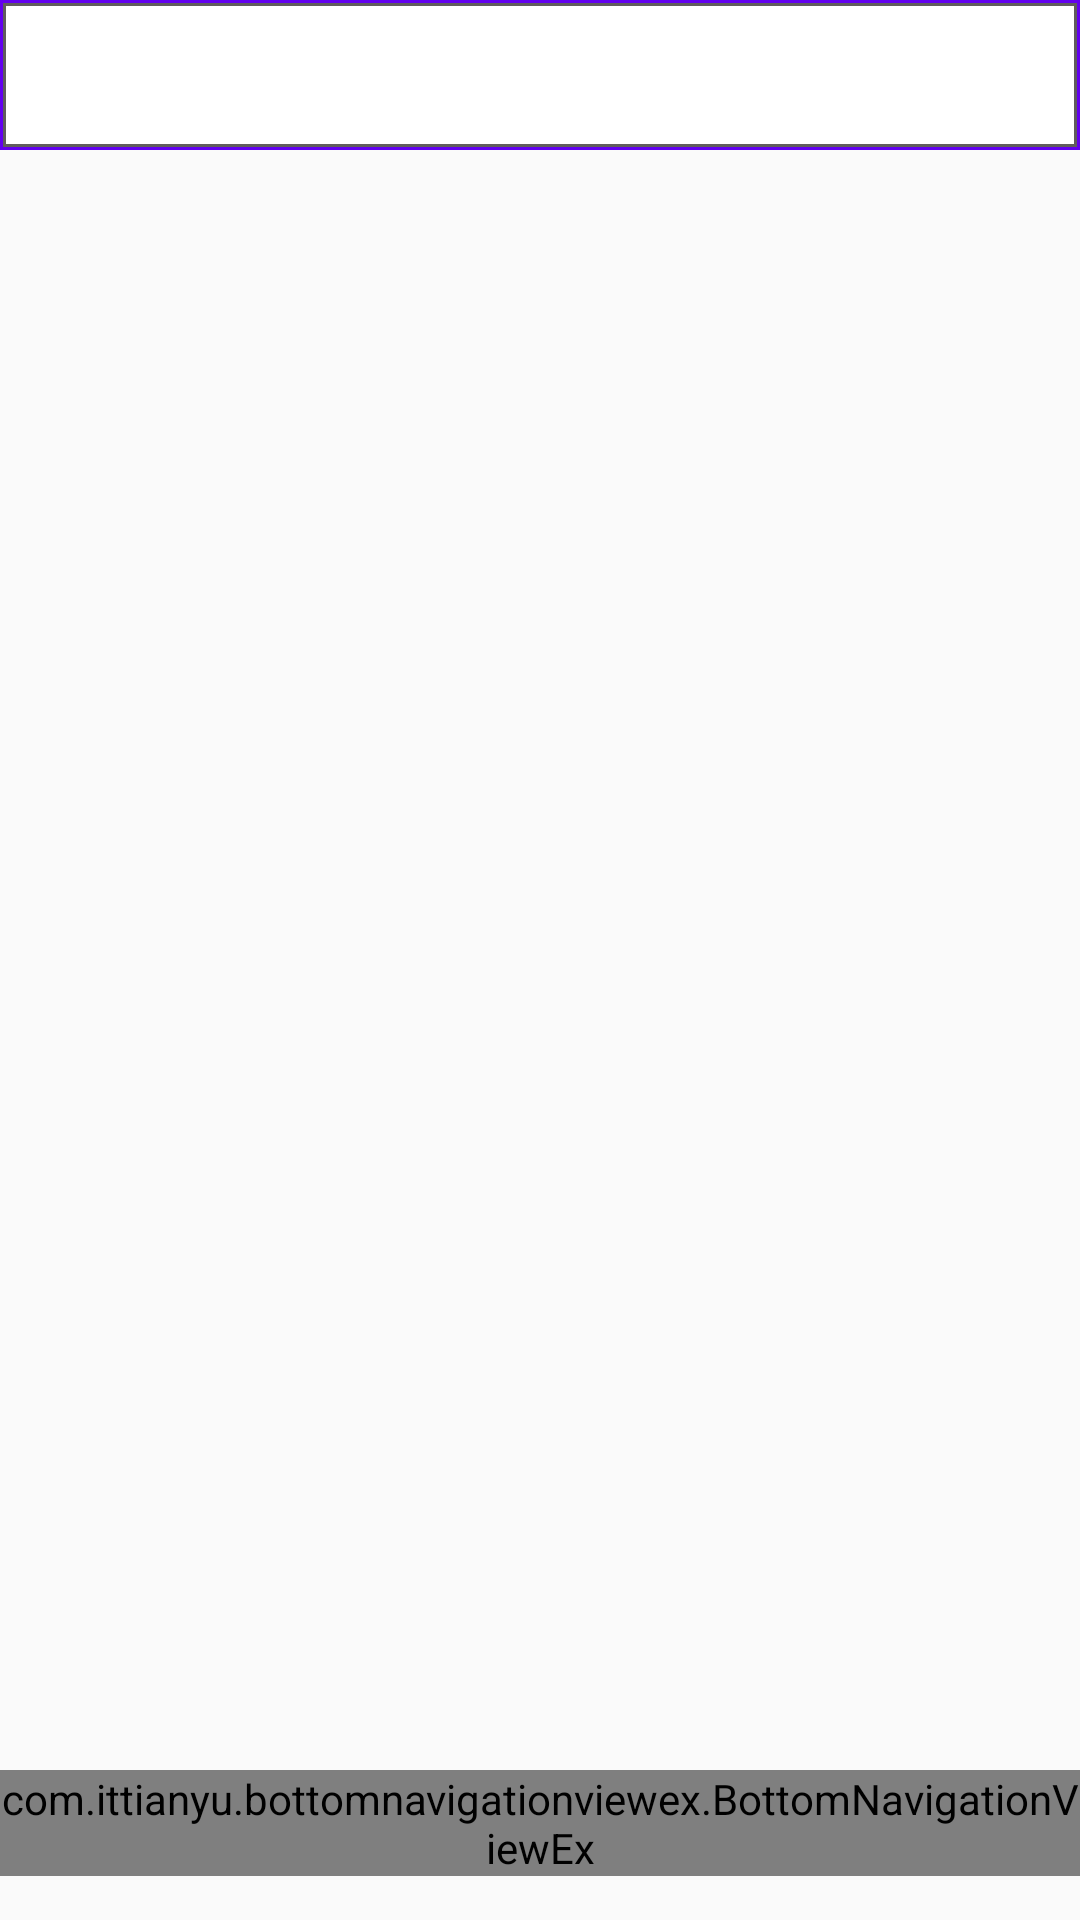

Here is an Android app screen rendered from its layout file. Give the layout XML and the strings, colors and styles it references.
<!-- AndroidManifest.xml: application theme AppTheme -->
<!-- res/layout/activity_home.xml -->
<?xml version="1.0" encoding="utf-8"?>
<androidx.coordinatorlayout.widget.CoordinatorLayout
    xmlns:android="http://schemas.android.com/apk/res/android"
    xmlns:app="http://schemas.android.com/apk/res-auto"
    xmlns:tools="http://schemas.android.com/tools"
    android:layout_width="match_parent"
    android:layout_height="match_parent"
    tools:context="com.gaming.know_your_ability.Home.HomeActivity">
    <RelativeLayout
        android:layout_width="match_parent"
        android:layout_height="match_parent">
        <RelativeLayout
            android:layout_width="match_parent"
            android:layout_height="wrap_content"
            android:id="@+id/relayout1"
            >
            <include layout="@layout/layout_top_tabs"  />


        </RelativeLayout>

        <RelativeLayout
            android:id="@+id/relayout2"
            android:layout_width="match_parent"
            android:layout_height="wrap_content"
            android:layout_below="@+id/relayout1"
            android:layout_marginTop="621dp">

            <include layout="@layout/layout_center_viewpager" />

        </RelativeLayout>

        <include layout="@layout/layer_bottom_navigation_view"/>


    </RelativeLayout>


</androidx.coordinatorlayout.widget.CoordinatorLayout>
<!-- res/layout/layout_top_tabs.xml (included above) -->
<merge  xmlns:android="http://schemas.android.com/apk/res/android">

    <RelativeLayout
        android:layout_width="match_parent"
        android:layout_height="50dp"
        android:layout_alignParentTop="true"
        >
        <com.google.android.material.appbar.AppBarLayout
            android:layout_width="match_parent"
            android:layout_height="match_parent">

            <com.google.android.material.tabs.TabLayout
                android:id="@+id/tabs"
                android:layout_width="match_parent"
                android:layout_height="match_parent"
                android:background="@drawable/white_grey_border_bottom">

            </com.google.android.material.tabs.TabLayout>
        </com.google.android.material.appbar.AppBarLayout>

    </RelativeLayout>
</merge>
<!-- res/layout/layout_center_viewpager.xml (included above) -->
<merge  xmlns:android="http://schemas.android.com/apk/res/android">

    <RelativeLayout
        android:layout_width="match_parent"
        android:layout_height="50dp"
        >
        <androidx.viewpager.widget.ViewPager
            android:layout_width="match_parent"
            android:layout_height="match_parent"
            android:id="@+id/container"
            >

        </androidx.viewpager.widget.ViewPager>
    </RelativeLayout>
</merge>
<!-- res/layout/layer_bottom_navigation_view.xml (included above) -->
<merge xmlns:android="http://schemas.android.com/apk/res/android"
    xmlns:app="http://schemas.android.com/apk/res-auto">

    <RelativeLayout
        android:layout_width="match_parent"
        android:layout_height="50dp"
        android:layout_alignParentBottom="true">

        <com.ittianyu.bottomnavigationviewex.BottomNavigationViewEx
            android:id="@+id/bottomview"
            android:layout_width="match_parent"
            android:layout_height="wrap_content"
            android:background="@drawable/white_grey_border_top"
            app:itemIconTint="@color/grey"
            app:itemTextColor="@color/grey"
            app:menu="@menu/bottom_navigation_menu">

        </com.ittianyu.bottomnavigationviewex.BottomNavigationViewEx>

    </RelativeLayout>
</merge>
<!-- resources referenced by this layout -->
<resources>
  <color name="grey">#FF605C5C</color>
  <!-- drawable white_grey_border_bottom (drawable) -->
  <?xml version="1.0" encoding="utf-8"?>
  <layer-list xmlns:android="http://schemas.android.com/apk/res/android"
      android:layout_width="match_parent"
      android:layout_height="1dp"
      >
      <item
          android:bottom="1dp"
          android:top="1dp"
          android:right="1dp"
          android:left="1dp"
          >
          <shape
              android:shape="rectangle">
              <stroke
                  android:width="1dp"
                  android:color="#605C5C" />
              <solid android:color="#fff" />
          </shape>
  
      </item>
  
  
  </layer-list>
  <style name="AppTheme" parent="Base.Theme.AppCompat.Light.DarkActionBar">
          
          <item name="colorPrimary">@color/colorPrimary</item>
          <item name="colorPrimaryDark">@color/colorPrimaryDark</item>
          <item name="colorAccent">@color/colorAccent</item>
          <item name="android:windowActionBar">false</item>
          <item name="android:windowNoTitle">true</item>
          <item name="android:windowFullscreen">true</item>
  
  
  
  |--Theme.AppCompat.Light.DarkActionBar--|
      </style>
  <color name="colorPrimary">#6200EE</color>
  <color name="colorPrimaryDark">#3700B3</color>
  <color name="colorAccent">#03DAC5</color>
</resources>
